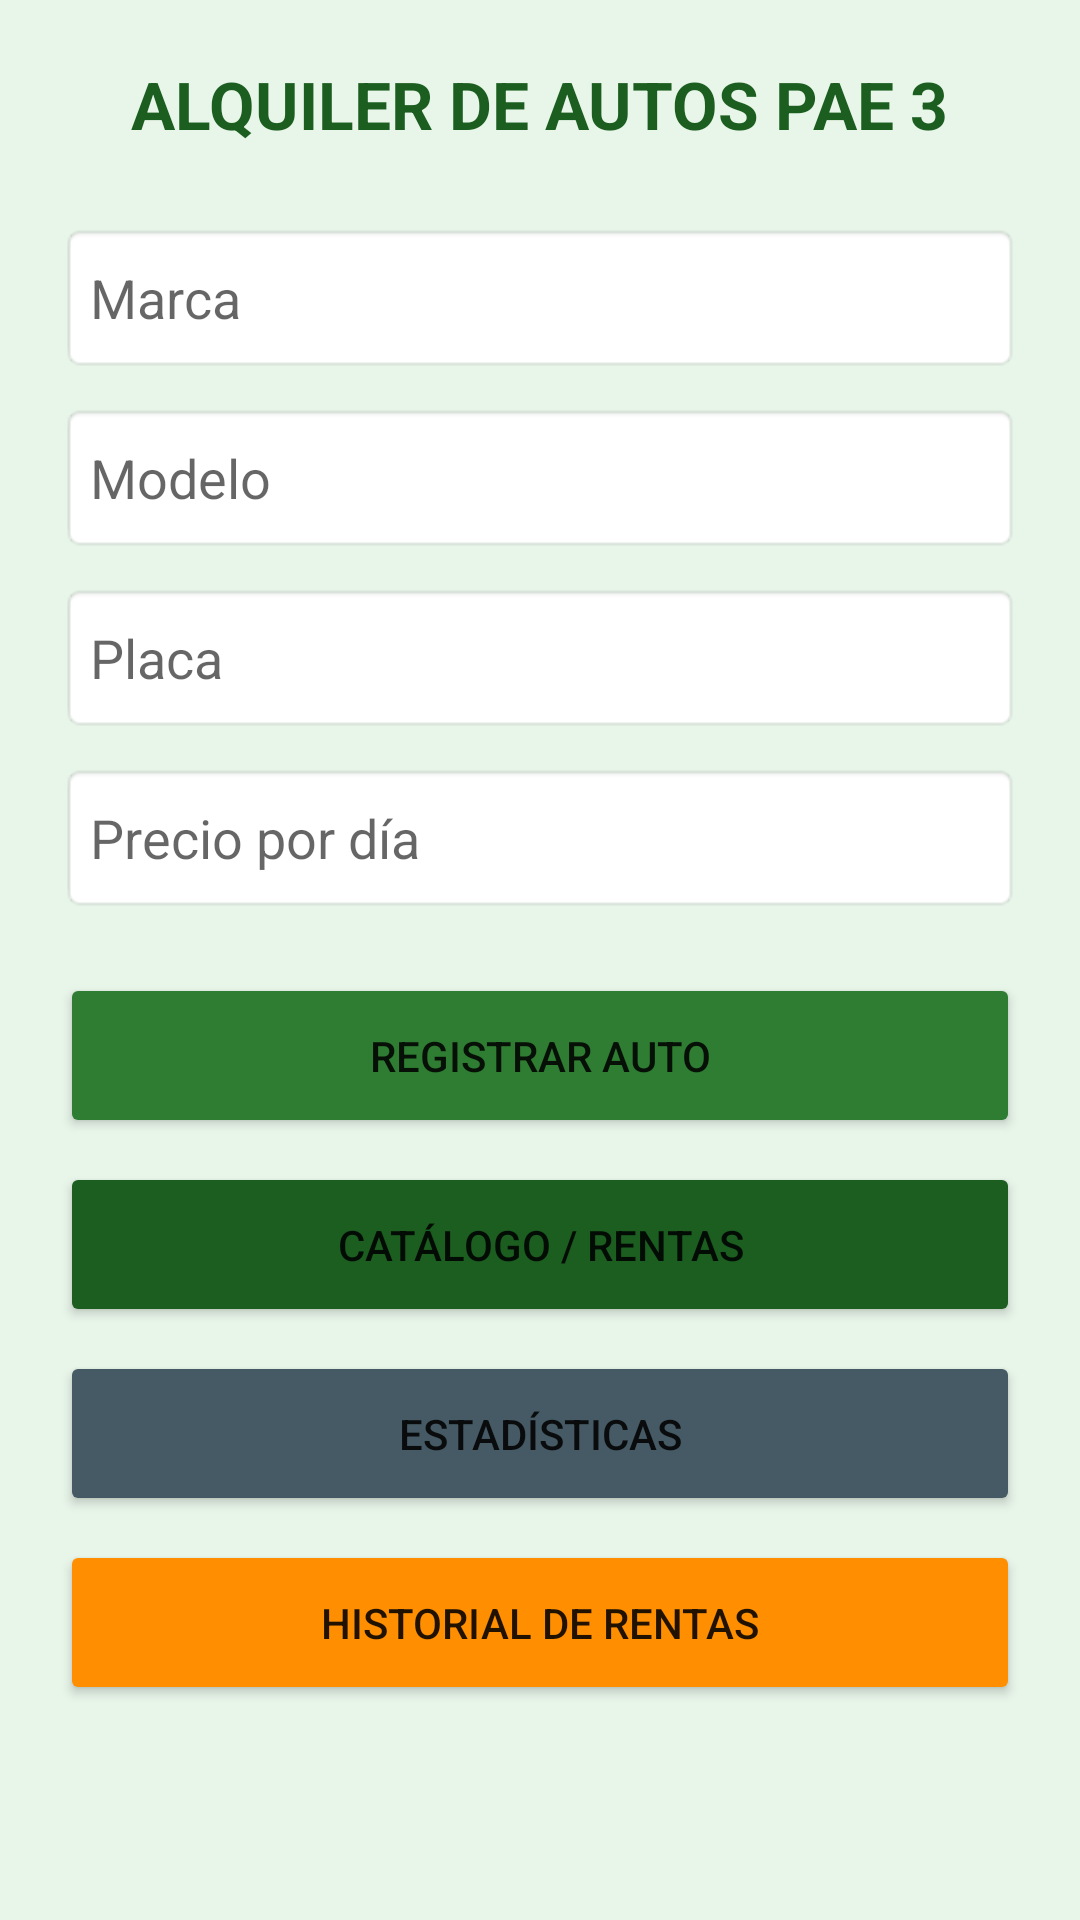

Layout XML and referenced resources for this Android screen:
<!-- AndroidManifest.xml: application theme Theme.AppCompat.Light.NoActionBar -->
<!-- res/layout/activity_main.xml -->
<?xml version="1.0" encoding="utf-8"?>
<ScrollView xmlns:android="http://schemas.android.com/apk/res/android"
    android:layout_width="match_parent"
    android:layout_height="match_parent"
    android:background="#E8F5E9">

    <LinearLayout
        android:layout_width="match_parent"
        android:layout_height="wrap_content"
        android:orientation="vertical"
        android:padding="20dp">

        <TextView
            android:layout_width="wrap_content"
            android:layout_height="wrap_content"
            android:text="ALQUILER DE AUTOS PAE 3"
            android:textSize="22sp"
            android:textStyle="bold"
            android:textColor="#1B5E20"
            android:layout_gravity="center"
            android:layout_marginBottom="25dp" />

        <EditText android:id="@+id/et_marca" android:layout_width="match_parent" android:layout_height="50dp" android:hint="Marca" android:layout_marginBottom="10dp" android:padding="10dp" android:background="@android:drawable/editbox_background"/>
        <EditText android:id="@+id/et_modelo" android:layout_width="match_parent" android:layout_height="50dp" android:hint="Modelo" android:layout_marginBottom="10dp" android:padding="10dp" android:background="@android:drawable/editbox_background"/>
        <EditText android:id="@+id/et_placa" android:layout_width="match_parent" android:layout_height="50dp" android:hint="Placa" android:layout_marginBottom="10dp" android:padding="10dp" android:background="@android:drawable/editbox_background"/>
        <EditText android:id="@+id/et_precio" android:layout_width="match_parent" android:layout_height="50dp" android:hint="Precio por día" android:inputType="numberDecimal" android:layout_marginBottom="20dp" android:padding="10dp" android:background="@android:drawable/editbox_background"/>

        <Button android:id="@+id/btn_guardar" android:layout_width="match_parent" android:layout_height="55dp" android:text="REGISTRAR AUTO" android:backgroundTint="#2E7D32" android:layout_marginBottom="8dp"/>
        <Button android:id="@+id/btn_ver_catalogo" android:layout_width="match_parent" android:layout_height="55dp" android:text="CATÁLOGO / RENTAS" android:backgroundTint="#1B5E20" android:layout_marginBottom="8dp"/>
        <Button android:id="@+id/btn_ver_reportes" android:layout_width="match_parent" android:layout_height="55dp" android:text="ESTADÍSTICAS" android:backgroundTint="#455A64" android:layout_marginBottom="8dp"/>
        <Button android:id="@+id/btn_ver_historial" android:layout_width="match_parent" android:layout_height="55dp" android:text="HISTORIAL DE RENTAS" android:backgroundTint="#FF8F00" />

    </LinearLayout>
</ScrollView>
<!-- resources referenced by this layout -->
<resources>

</resources>
